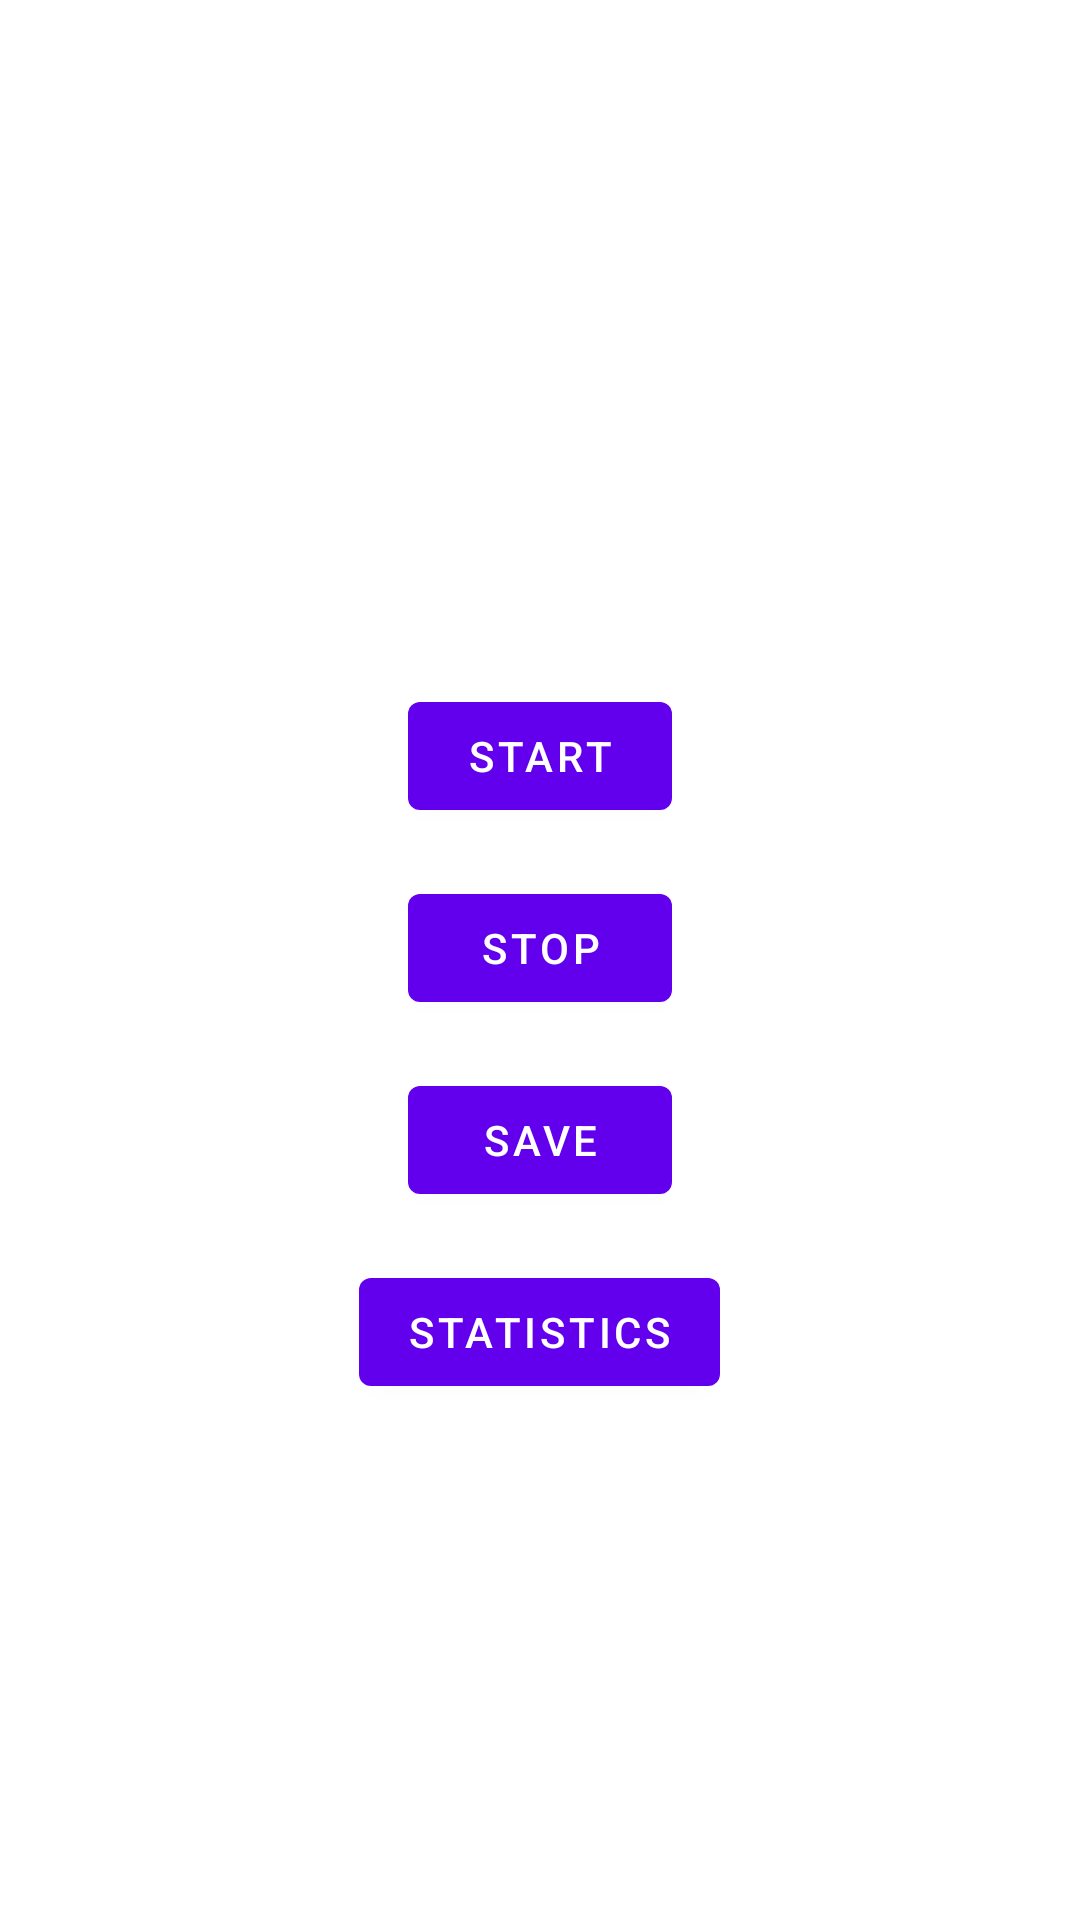

The Android layout XML behind this screen, and the referenced resources:
<!-- AndroidManifest.xml: application theme AppTheme -->
<!-- res/layout/fragment_start.xml -->
<?xml version="1.0" encoding="utf-8"?>

<LinearLayout xmlns:android="http://schemas.android.com/apk/res/android"
    xmlns:tools="http://schemas.android.com/tools"
    android:orientation="vertical"
    android:layout_width="match_parent"
    android:layout_height="match_parent"
    android:weightSum="2"
    >
    <View
        android:layout_width="0dp"
        android:layout_height="0dp"
        android:layout_weight="1"
        />
    <LinearLayout
        android:layout_width="match_parent"
        android:layout_height="wrap_content"
        android:orientation="vertical"
        android:layout_weight="1"
        >
        <com.google.android.material.textview.MaterialTextView
            android:layout_width="wrap_content"
            android:layout_height="wrap_content"
            android:id="@+id/step_counter"
            style="@style/StepText"
            android:layout_gravity="center"
            android:layout_marginBottom="@dimen/view_margin_16"
            android:layout_marginTop="@dimen/view_margin_16"
            tools:text="Step count = 110"
            />
        <com.google.android.material.button.MaterialButton
            android:layout_width="wrap_content"
            android:layout_height="wrap_content"
            android:id="@+id/btn_start"
            android:text="@string/start_tracking"
            android:layout_gravity="center"
            />
        <com.google.android.material.button.MaterialButton
            android:layout_width="wrap_content"
            android:layout_height="wrap_content"
            android:id="@+id/btn_stop"
            android:layout_marginTop="@dimen/view_margin_16"
            android:text="@string/stop_tracking"
            android:layout_gravity="center"
            />
        <com.google.android.material.button.MaterialButton
            android:layout_width="wrap_content"
            android:layout_height="wrap_content"
            android:layout_marginTop="@dimen/view_margin_16"
            android:id="@+id/btn_save"
            android:text="@string/save_tracking"
            android:layout_gravity="center"
            />
        <com.google.android.material.button.MaterialButton
            android:layout_width="wrap_content"
            android:layout_height="wrap_content"
            android:layout_marginTop="@dimen/view_margin_16"
            android:layout_gravity="center"
            android:text="@string/statistics"
            android:id="@+id/btn_statistics" />
    </LinearLayout>

</LinearLayout>
<!-- resources referenced by this layout -->
<resources>
  <dimen name="view_margin_16">16dp</dimen>
  <string name="save_tracking">Save</string>
  <string name="start_tracking">Start</string>
  <string name="statistics">Statistics</string>
  <string name="stop_tracking">Stop</string>
  <style name="StepText" parent="Widget.MaterialComponents.TextView">
          <item name="android:textSize">18sp</item>
          <item name="android:textStyle">bold</item>
      </style>
  <style name="AppTheme" parent="Theme.MaterialComponents.Light.DarkActionBar">
          
          <item name="colorPrimary">@color/colorPrimary</item>
          <item name="colorPrimaryDark">@color/colorPrimaryDark</item>
          <item name="colorAccent">@color/colorAccent</item>
      </style>
  <!-- not gathered from this repository: default colours our renderer supplied (Android Studio template values) -->
  <color name="colorPrimary">#FF6200EE</color>
  <color name="colorPrimaryDark">#FF3700B3</color>
  <color name="colorAccent">#FF03DAC5</color>
</resources>
